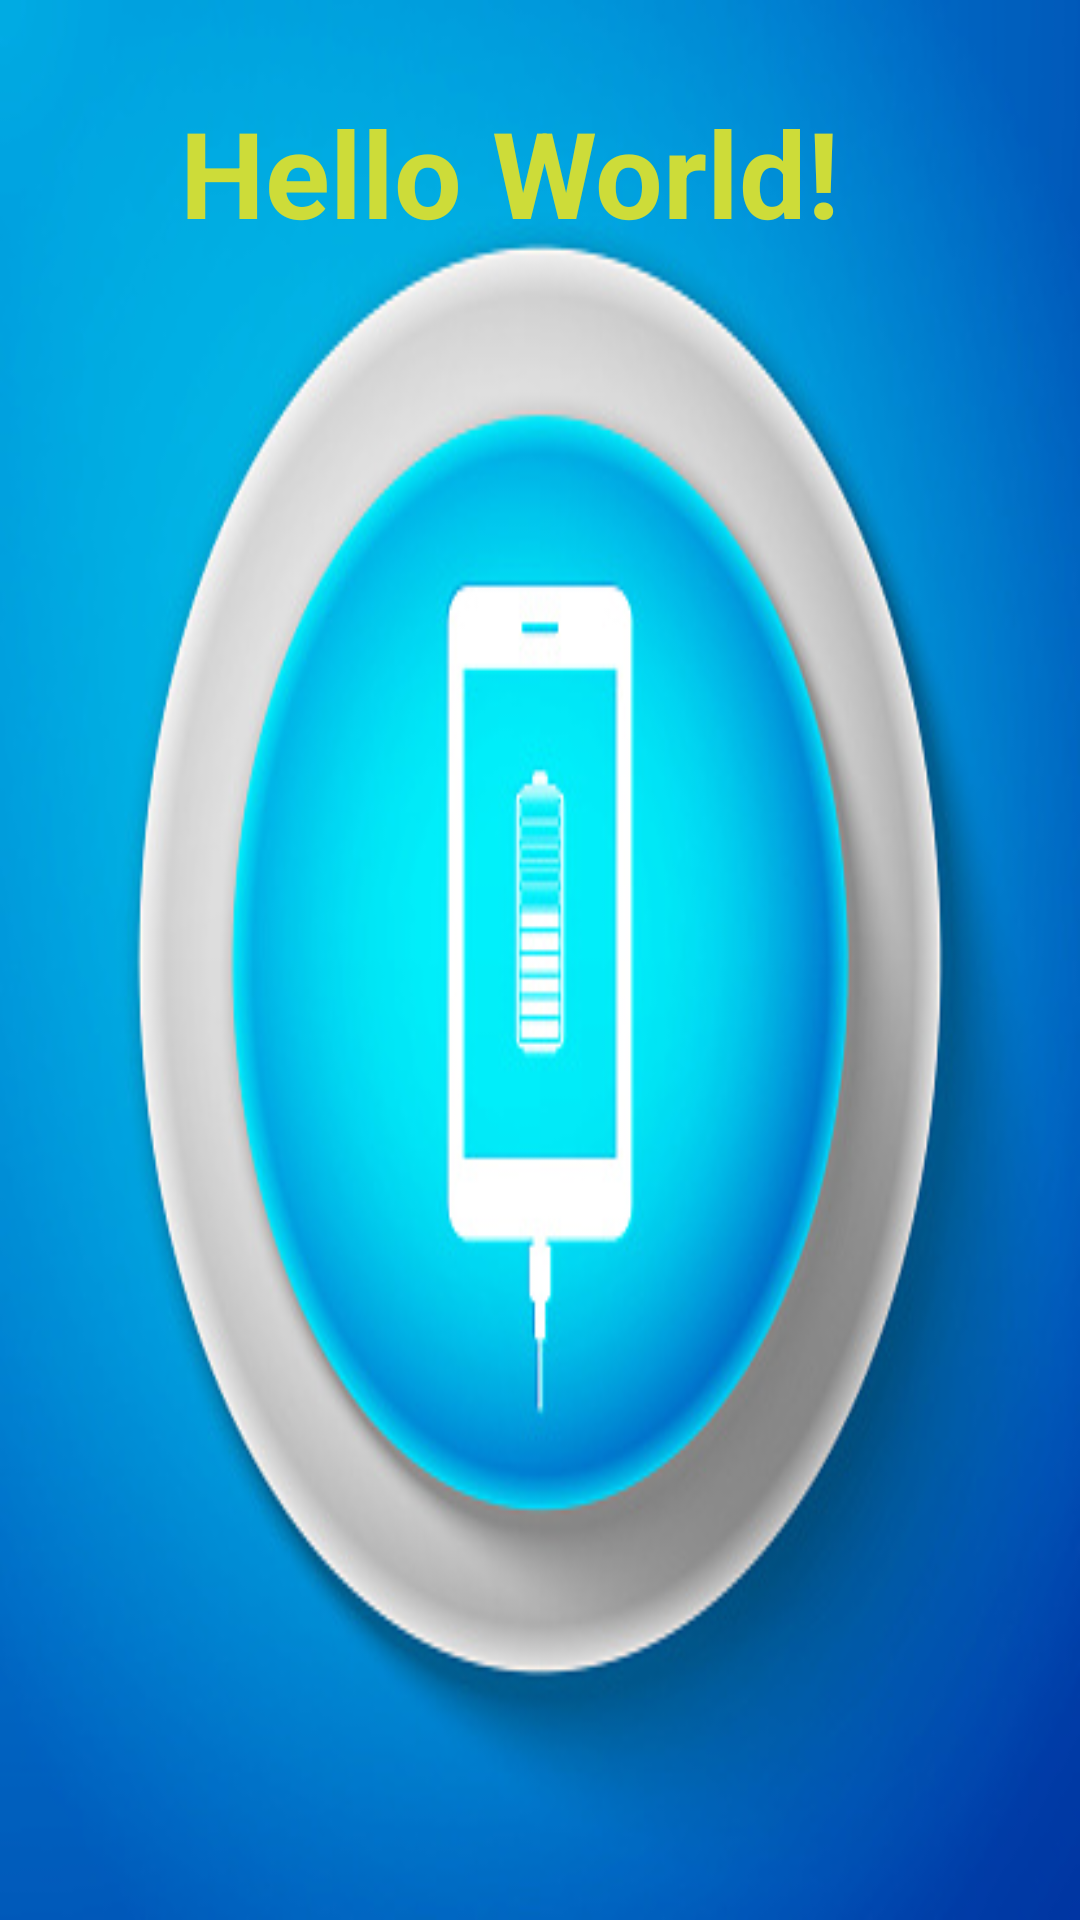

Produce the Android XML layout that renders to this screen, including the resource entries it uses.
<!-- AndroidManifest.xml: application theme AppTheme -->
<!-- res/layout/activity_battery.xml -->
<?xml version="1.0" encoding="utf-8"?>
<androidx.constraintlayout.widget.ConstraintLayout xmlns:android="http://schemas.android.com/apk/res/android"
    xmlns:app="http://schemas.android.com/apk/res-auto"
    xmlns:tools="http://schemas.android.com/tools"
    android:layout_width="match_parent"
    android:layout_height="match_parent"
    android:background="@drawable/batt"
    tools:context=".MainActivity">

    <TextView
        android:id="@+id/receiver"
        android:layout_width="303dp"
        android:layout_height="84dp"
        android:layout_marginLeft="60dp"
        android:layout_marginBottom="130dp"
        android:gravity="bottom"
        android:text="Hello World!"
        android:textColor="#CDDC39"
        android:textSize="40dp"
        android:textStyle="bold"
        app:layout_constraintBottom_toBottomOf="parent"
        app:layout_constraintHorizontal_bias="0.0"
        app:layout_constraintLeft_toLeftOf="parent"
        app:layout_constraintRight_toRightOf="parent"
        app:layout_constraintTop_toTopOf="parent"
        app:layout_constraintVertical_bias="0.0" />

    <ImageView
        android:layout_width="match_parent"
        android:layout_height="match_parent"

        tools:layout_editor_absoluteY="100dp" />
</androidx.constraintlayout.widget.ConstraintLayout>
<!-- resources referenced by this layout -->
<resources>
  <!-- drawable batt: jpg bitmap (drawable, 54576 bytes) -->
  <style name="AppTheme" parent="Theme.AppCompat.DayNight.NoActionBar">
      </style>
</resources>
